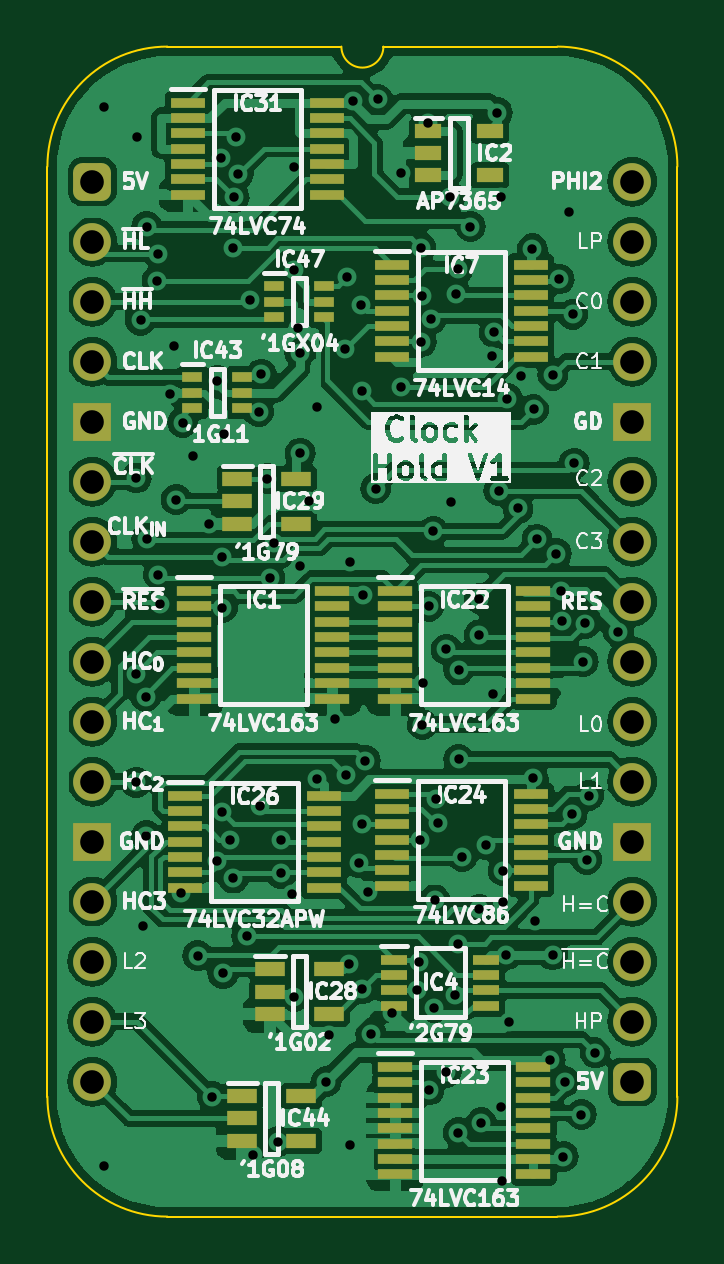
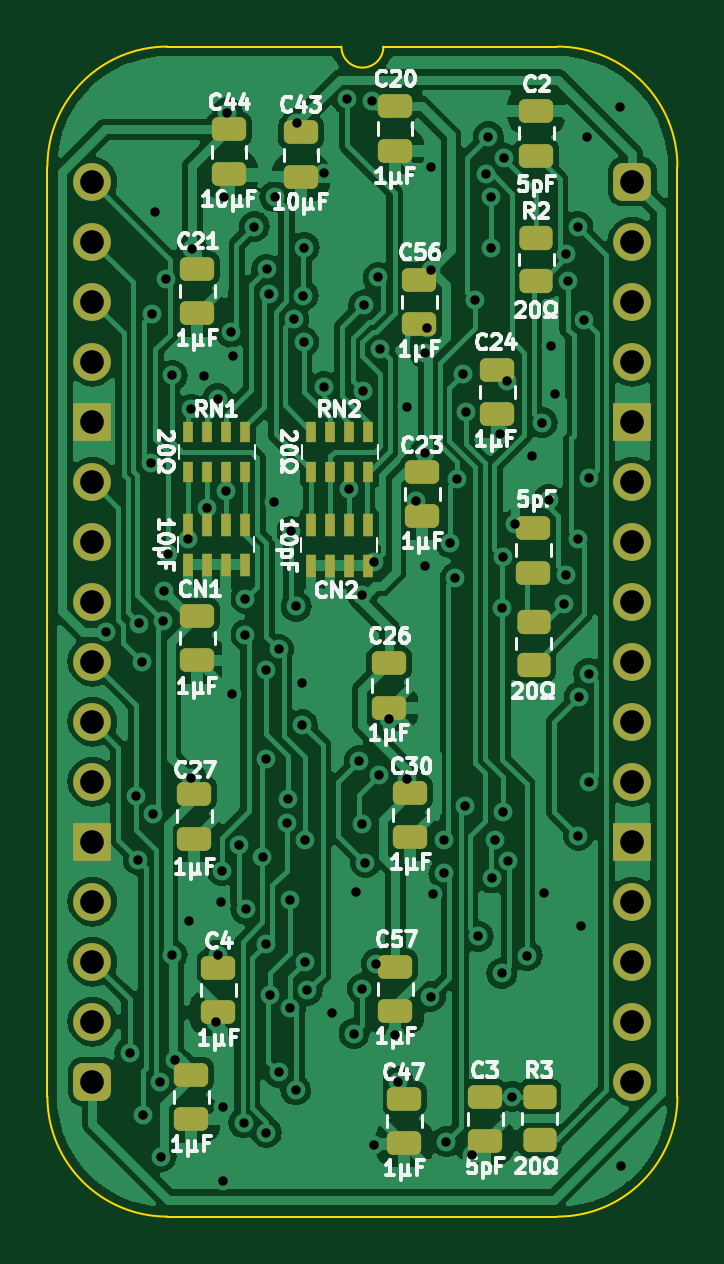
Circuit board: 11 layer files. Board 26.7 x 49.5 mm.
- bottom_copper: W65C816 Clock Hold-B_Cu.gbl (128008 bytes)
- bottom_mask: W65C816 Clock Hold-B_Mask.gbs (4623 bytes)
- paste: W65C816 Clock Hold-B_Paste.gbp (3746 bytes)
- bottom_silk: W65C816 Clock Hold-B_Silkscreen.gbo (64530 bytes)
- outline: W65C816 Clock Hold-Edge_Cuts.gm1 (1092 bytes)
- top_copper: W65C816 Clock Hold-F_Cu.gtl (174695 bytes)
- top_mask: W65C816 Clock Hold-F_Mask.gts (5704 bytes)
- paste: W65C816 Clock Hold-F_Paste.gtp (4282 bytes)
- top_silk: W65C816 Clock Hold-F_Silkscreen.gto (111264 bytes)
- drill: W65C816 Clock Hold-NPTH.drl (265 bytes)
- drill: W65C816 Clock Hold-PTH.drl (3105 bytes)

=== bottom_copper: W65C816 Clock Hold-B_Cu.gbl (128008 bytes, source omitted) ===
=== bottom_mask: W65C816 Clock Hold-B_Mask.gbs (4623 bytes, source omitted) ===
=== paste: W65C816 Clock Hold-B_Paste.gbp ===
%TF.GenerationSoftware,KiCad,Pcbnew,8.0.2*%
%TF.CreationDate,2024-06-06T13:04:49+02:00*%
%TF.ProjectId,W65C816 Clock Hold,57363543-3831-4362-9043-6c6f636b2048,V1*%
%TF.SameCoordinates,PX525bfc0PY43d3480*%
%TF.FileFunction,Paste,Bot*%
%TF.FilePolarity,Positive*%
%FSLAX46Y46*%
G04 Gerber Fmt 4.6, Leading zero omitted, Abs format (unit mm)*
G04 Created by KiCad (PCBNEW 8.0.2) date 2024-06-06 13:04:49*
%MOMM*%
%LPD*%
G01*
G04 APERTURE LIST*
G04 Aperture macros list*
%AMRoundRect*
0 Rectangle with rounded corners*
0 $1 Rounding radius*
0 $2 $3 $4 $5 $6 $7 $8 $9 X,Y pos of 4 corners*
0 Add a 4 corners polygon primitive as box body*
4,1,4,$2,$3,$4,$5,$6,$7,$8,$9,$2,$3,0*
0 Add four circle primitives for the rounded corners*
1,1,$1+$1,$2,$3*
1,1,$1+$1,$4,$5*
1,1,$1+$1,$6,$7*
1,1,$1+$1,$8,$9*
0 Add four rect primitives between the rounded corners*
20,1,$1+$1,$2,$3,$4,$5,0*
20,1,$1+$1,$4,$5,$6,$7,0*
20,1,$1+$1,$6,$7,$8,$9,0*
20,1,$1+$1,$8,$9,$2,$3,0*%
G04 Aperture macros list end*
%ADD10R,0.450000X0.950000*%
%ADD11RoundRect,0.250000X-0.475000X0.250000X-0.475000X-0.250000X0.475000X-0.250000X0.475000X0.250000X0*%
%ADD12RoundRect,0.250000X0.450000X-0.262500X0.450000X0.262500X-0.450000X0.262500X-0.450000X-0.262500X0*%
%ADD13RoundRect,0.250000X-0.450000X0.262500X-0.450000X-0.262500X0.450000X-0.262500X0.450000X0.262500X0*%
%ADD14R,0.450000X0.900000*%
%ADD15RoundRect,0.250000X0.475000X-0.250000X0.475000X0.250000X-0.475000X0.250000X-0.475000X-0.250000X0*%
G04 APERTURE END LIST*
D10*
%TO.C,CN1*%
X16415200Y-14517000D03*
X17215200Y-14517000D03*
X18015200Y-14517000D03*
X18815200Y-14517000D03*
X18815200Y-16217000D03*
X18015200Y-16217000D03*
X17215200Y-16217000D03*
X16415200Y-16217000D03*
%TD*%
D11*
%TO.C,C57*%
X10033000Y-33229000D03*
X10033000Y-35129000D03*
%TD*%
%TO.C,C27*%
X18542000Y-25913000D03*
X18542000Y-27813000D03*
%TD*%
%TO.C,C23*%
X8890000Y-12274000D03*
X8890000Y-14174000D03*
%TD*%
D12*
%TO.C,R2*%
X4074000Y-4214500D03*
X4074000Y-2389500D03*
%TD*%
D11*
%TO.C,C25*%
X18669000Y-37801000D03*
X18669000Y-39701000D03*
%TD*%
D13*
%TO.C,R3*%
X3927000Y-38756500D03*
X3927000Y-40581500D03*
%TD*%
D11*
%TO.C,C26*%
X10295000Y-20375000D03*
X10295000Y-22275000D03*
%TD*%
D14*
%TO.C,RN1*%
X16396000Y-10580000D03*
X17196000Y-10580000D03*
X17996000Y-10580000D03*
X18796000Y-10580000D03*
X18796000Y-12280000D03*
X17996000Y-12280000D03*
X17196000Y-12280000D03*
X16396000Y-12280000D03*
%TD*%
D15*
%TO.C,C2*%
X4064000Y1098000D03*
X4064000Y2998000D03*
%TD*%
D11*
%TO.C,C3*%
X6223000Y-38735000D03*
X6223000Y-40635000D03*
%TD*%
D14*
%TO.C,RN2*%
X11189000Y-10580000D03*
X11989000Y-10580000D03*
X12789000Y-10580000D03*
X13589000Y-10580000D03*
X13589000Y-12280000D03*
X12789000Y-12280000D03*
X11989000Y-12280000D03*
X11189000Y-12280000D03*
%TD*%
D11*
%TO.C,C47*%
X9652000Y-38817000D03*
X9652000Y-40717000D03*
%TD*%
%TO.C,C20*%
X10050000Y3205000D03*
X10050000Y1305000D03*
%TD*%
%TO.C,C24*%
X5715000Y-7956000D03*
X5715000Y-9856000D03*
%TD*%
D13*
%TO.C,R1*%
X4181000Y-18645500D03*
X4181000Y-20470500D03*
%TD*%
D11*
%TO.C,C30*%
X9398000Y-25863000D03*
X9398000Y-27763000D03*
%TD*%
%TO.C,C44*%
X17078000Y2209000D03*
X17078000Y309000D03*
%TD*%
D15*
%TO.C,C1*%
X4191000Y-16555000D03*
X4191000Y-14655000D03*
%TD*%
%TO.C,C4*%
X17526000Y-35174000D03*
X17526000Y-33274000D03*
%TD*%
D11*
%TO.C,C56*%
X9017000Y-4146000D03*
X9017000Y-6046000D03*
%TD*%
D10*
%TO.C,CN2*%
X11208200Y-14556000D03*
X12008200Y-14556000D03*
X12808200Y-14556000D03*
X13608200Y-14556000D03*
X13608200Y-16256000D03*
X12808200Y-16256000D03*
X12008200Y-16256000D03*
X11208200Y-16256000D03*
%TD*%
D11*
%TO.C,C21*%
X18415000Y-3683000D03*
X18415000Y-5583000D03*
%TD*%
%TO.C,C28*%
X18423000Y-18370000D03*
X18423000Y-20270000D03*
%TD*%
%TO.C,C43*%
X14030000Y2082000D03*
X14030000Y182000D03*
%TD*%
M02*

=== bottom_silk: W65C816 Clock Hold-B_Silkscreen.gbo (64530 bytes, source omitted) ===
=== outline: W65C816 Clock Hold-Edge_Cuts.gm1 ===
%TF.GenerationSoftware,KiCad,Pcbnew,8.0.2*%
%TF.CreationDate,2024-06-06T13:04:49+02:00*%
%TF.ProjectId,W65C816 Clock Hold,57363543-3831-4362-9043-6c6f636b2048,V1*%
%TF.SameCoordinates,PX525bfc0PY43d3480*%
%TF.FileFunction,Profile,NP*%
%FSLAX46Y46*%
G04 Gerber Fmt 4.6, Leading zero omitted, Abs format (unit mm)*
G04 Created by KiCad (PCBNEW 8.0.2) date 2024-06-06 13:04:49*
%MOMM*%
%LPD*%
G01*
G04 APERTURE LIST*
%TA.AperFunction,Profile*%
%ADD10C,0.100000*%
%TD*%
G04 APERTURE END LIST*
D10*
%TO.C,J1*%
X-1905000Y635000D02*
X-1905000Y-38735000D01*
X10541000Y5715000D02*
X3175000Y5715000D01*
X19685000Y5715000D02*
X12319000Y5715000D01*
X19685000Y-43815000D02*
X3175000Y-43815000D01*
X24765000Y-38735000D02*
X24765000Y635000D01*
X-1905000Y635000D02*
G75*
G02*
X3175000Y5715000I5080002J-2D01*
G01*
X3175000Y-43815000D02*
G75*
G02*
X-1905000Y-38735000I0J5080000D01*
G01*
X12319000Y5715000D02*
G75*
G02*
X10541000Y5715000I-889000J0D01*
G01*
X19685000Y5715000D02*
G75*
G02*
X24765000Y635000I0J-5080000D01*
G01*
X24765000Y-38735000D02*
G75*
G02*
X19685000Y-43815000I-5080000J0D01*
G01*
%TD*%
M02*

=== top_copper: W65C816 Clock Hold-F_Cu.gtl (174695 bytes, source omitted) ===
=== top_mask: W65C816 Clock Hold-F_Mask.gts (5704 bytes, source omitted) ===
=== paste: W65C816 Clock Hold-F_Paste.gtp ===
%TF.GenerationSoftware,KiCad,Pcbnew,8.0.2*%
%TF.CreationDate,2024-06-06T13:04:49+02:00*%
%TF.ProjectId,W65C816 Clock Hold,57363543-3831-4362-9043-6c6f636b2048,V1*%
%TF.SameCoordinates,PX525bfc0PY43d3480*%
%TF.FileFunction,Paste,Top*%
%TF.FilePolarity,Positive*%
%FSLAX46Y46*%
G04 Gerber Fmt 4.6, Leading zero omitted, Abs format (unit mm)*
G04 Created by KiCad (PCBNEW 8.0.2) date 2024-06-06 13:04:49*
%MOMM*%
%LPD*%
G01*
G04 APERTURE LIST*
%ADD10R,0.875000X0.450000*%
%ADD11R,1.250000X0.600000*%
%ADD12R,1.450000X0.450000*%
%ADD13R,1.475000X0.450000*%
%ADD14R,1.100000X0.450000*%
%ADD15R,1.150000X0.600000*%
G04 APERTURE END LIST*
D10*
%TO.C,IC47*%
X7701000Y-4430000D03*
X7701000Y-5080000D03*
X7701000Y-5730000D03*
X9825000Y-5730000D03*
X9825000Y-5080000D03*
X9825000Y-4430000D03*
%TD*%
D11*
%TO.C,IC28*%
X7513000Y-33340000D03*
X7513000Y-34290000D03*
X7513000Y-35240000D03*
X10013000Y-35240000D03*
X10013000Y-33340000D03*
%TD*%
D12*
%TO.C,IC1*%
X4314000Y-17333000D03*
X4314000Y-17983000D03*
X4314000Y-18633000D03*
X4314000Y-19283000D03*
X4314000Y-19933000D03*
X4314000Y-20583000D03*
X4314000Y-21233000D03*
X4314000Y-21883000D03*
X10164000Y-21883000D03*
X10164000Y-21233000D03*
X10164000Y-20583000D03*
X10164000Y-19933000D03*
X10164000Y-19283000D03*
X10164000Y-18633000D03*
X10164000Y-17983000D03*
X10164000Y-17333000D03*
%TD*%
D13*
%TO.C,IC26*%
X3920000Y-25990000D03*
X3920000Y-26640000D03*
X3920000Y-27290000D03*
X3920000Y-27940000D03*
X3920000Y-28590000D03*
X3920000Y-29240000D03*
X3920000Y-29890000D03*
X9796000Y-29890000D03*
X9796000Y-29240000D03*
X9796000Y-28590000D03*
X9796000Y-27940000D03*
X9796000Y-27290000D03*
X9796000Y-26640000D03*
X9796000Y-25990000D03*
%TD*%
%TO.C,IC31*%
X4047000Y3347000D03*
X4047000Y2697000D03*
X4047000Y2047000D03*
X4047000Y1397000D03*
X4047000Y747000D03*
X4047000Y97000D03*
X4047000Y-553000D03*
X9923000Y-553000D03*
X9923000Y97000D03*
X9923000Y747000D03*
X9923000Y1397000D03*
X9923000Y2047000D03*
X9923000Y2697000D03*
X9923000Y3347000D03*
%TD*%
D12*
%TO.C,IC22*%
X12823000Y-17333000D03*
X12823000Y-17983000D03*
X12823000Y-18633000D03*
X12823000Y-19283000D03*
X12823000Y-19933000D03*
X12823000Y-20583000D03*
X12823000Y-21233000D03*
X12823000Y-21883000D03*
X18673000Y-21883000D03*
X18673000Y-21233000D03*
X18673000Y-20583000D03*
X18673000Y-19933000D03*
X18673000Y-19283000D03*
X18673000Y-18633000D03*
X18673000Y-17983000D03*
X18673000Y-17333000D03*
%TD*%
D14*
%TO.C,IC4*%
X12782000Y-32934000D03*
X12782000Y-33584000D03*
X12782000Y-34234000D03*
X12782000Y-34884000D03*
X16682000Y-34884000D03*
X16682000Y-34234000D03*
X16682000Y-33584000D03*
X16682000Y-32934000D03*
%TD*%
D10*
%TO.C,IC43*%
X4226000Y-8285000D03*
X4226000Y-8935000D03*
X4226000Y-9585000D03*
X6350000Y-9585000D03*
X6350000Y-8935000D03*
X6350000Y-8285000D03*
%TD*%
D13*
%TO.C,IC7*%
X12683000Y-3511000D03*
X12683000Y-4161000D03*
X12683000Y-4811000D03*
X12683000Y-5461000D03*
X12683000Y-6111000D03*
X12683000Y-6761000D03*
X12683000Y-7411000D03*
X18559000Y-7411000D03*
X18559000Y-6761000D03*
X18559000Y-6111000D03*
X18559000Y-5461000D03*
X18559000Y-4811000D03*
X18559000Y-4161000D03*
X18559000Y-3511000D03*
%TD*%
%TO.C,IC24*%
X12683000Y-25913000D03*
X12683000Y-26563000D03*
X12683000Y-27213000D03*
X12683000Y-27863000D03*
X12683000Y-28513000D03*
X12683000Y-29163000D03*
X12683000Y-29813000D03*
X18559000Y-29813000D03*
X18559000Y-29163000D03*
X18559000Y-28513000D03*
X18559000Y-27863000D03*
X18559000Y-27213000D03*
X18559000Y-26563000D03*
X18559000Y-25913000D03*
%TD*%
D11*
%TO.C,IC29*%
X6136000Y-12578000D03*
X6136000Y-13528000D03*
X6136000Y-14478000D03*
X8636000Y-14478000D03*
X8636000Y-12578000D03*
%TD*%
D15*
%TO.C,IC2*%
X14224000Y2159000D03*
X14224000Y1209000D03*
X14224000Y259000D03*
X16824000Y259000D03*
X16824000Y2159000D03*
%TD*%
D12*
%TO.C,IC23*%
X12823000Y-37476000D03*
X12823000Y-38126000D03*
X12823000Y-38776000D03*
X12823000Y-39426000D03*
X12823000Y-40076000D03*
X12823000Y-40726000D03*
X12823000Y-41376000D03*
X12823000Y-42026000D03*
X18673000Y-42026000D03*
X18673000Y-41376000D03*
X18673000Y-40726000D03*
X18673000Y-40076000D03*
X18673000Y-39426000D03*
X18673000Y-38776000D03*
X18673000Y-38126000D03*
X18673000Y-37476000D03*
%TD*%
D11*
%TO.C,IC44*%
X6350000Y-38708000D03*
X6350000Y-39658000D03*
X6350000Y-40608000D03*
X8850000Y-40608000D03*
X8850000Y-38708000D03*
%TD*%
M02*

=== top_silk: W65C816 Clock Hold-F_Silkscreen.gto (111264 bytes, source omitted) ===
=== drill: W65C816 Clock Hold-NPTH.drl ===
M48
; DRILL file {KiCad 8.0.2} date 2024-06-06T13:06:02+0200
; FORMAT={-:-/ absolute / inch / decimal}
; #@! TF.CreationDate,2024-06-06T13:06:02+02:00
; #@! TF.GenerationSoftware,Kicad,Pcbnew,8.0.2
; #@! TF.FileFunction,NonPlated,1,2,NPTH
FMAT,2
INCH
%
G90
G05
M30

=== drill: W65C816 Clock Hold-PTH.drl ===
M48
; DRILL file {KiCad 8.0.2} date 2024-06-06T13:06:02+0200
; FORMAT={-:-/ absolute / inch / decimal}
; #@! TF.CreationDate,2024-06-06T13:06:02+02:00
; #@! TF.GenerationSoftware,Kicad,Pcbnew,8.0.2
; #@! TF.FileFunction,Plated,1,2,PTH
FMAT,2
INCH
; #@! TA.AperFunction,Plated,PTH,ViaDrill
T1C0.0157
; #@! TA.AperFunction,Plated,PTH,ComponentDrill
T2C0.0394
%
G90
G05
T1
X0.0189Y-1.6408
X0.02Y0.125
X0.0728Y-1.0013
X0.0728Y-0.4939
X0.073Y-0.82
X0.075Y0.075
X0.0802Y-0.2313
X0.085Y-1.24
X0.0886Y-0.8586
X0.09Y-1.0902
X0.0905Y-0.595
X0.0908Y-0.075
X0.1079Y-0.165
X0.11Y-0.655
X0.11Y-0.12
X0.1134Y-0.7041
X0.1295Y-0.3537
X0.1364Y-0.2737
X0.1395Y-0.53
X0.1479Y-1.1859
X0.1505Y-0.4019
X0.1669Y-0.4581
X0.1755Y-1.29
X0.195Y-0.57
X0.2Y-1.525
X0.2071Y-1.1319
X0.2085Y-0.3318
X0.2138Y0.0388
X0.2157Y-1.05
X0.2162Y-0.626
X0.2168Y-0.71
X0.2175Y-1.3195
X0.22Y-0.42
X0.2289Y-1.0968
X0.2347Y-1.1608
X0.235Y-0.11
X0.2361Y-0.0261
X0.24Y0.075
X0.2432Y0.0126
X0.257Y-1.2581
X0.2623Y-0.1973
X0.2676Y-1.6224
X0.2772Y-0.3832
X0.2793Y-1.0405
X0.2816Y-0.3207
X0.2918Y-0.495
X0.2953Y-0.6605
X0.3033Y-0.6021
X0.31Y-1.6
X0.3141Y-1.098
X0.3141Y-1.1531
X0.333Y-1.1877
X0.3355Y-0.1473
X0.3355Y0.0243
X0.3365Y-1.3584
X0.3428Y-0.2445
X0.3453Y-0.6414
X0.3458Y-0.2857
X0.3463Y-0.4527
X0.3604Y-0.5322
X0.375Y-0.995
X0.375Y-0.375
X0.39Y-1.5
X0.395Y-1.4228
X0.405Y-0.895
X0.4206Y-0.2795
X0.4225Y-0.9895
X0.4238Y-0.1595
X0.4269Y-1.3035
X0.43Y-0.6342
X0.43Y-1.605
X0.4342Y0.1349
X0.445Y-1.135
X0.4479Y-0.2057
X0.4492Y-0.3497
X0.45Y-1.07
X0.45Y-1.345
X0.4502Y-0.6893
X0.455Y-0.965
X0.46Y-1.1833
X0.4639Y-1.4201
X0.472Y-0.5119
X0.4752Y0.1369
X0.5Y-1.385
X0.5137Y0.015
X0.5147Y-0.3418
X0.5416Y-1.3478
X0.5449Y-1.3
X0.5454Y-1.0973
X0.547Y-0.11
X0.548Y-0.267
X0.5486Y-0.1901
X0.55Y-0.905
X0.5505Y-0.8355
X0.5598Y0.0969
X0.5605Y-0.708
X0.561Y-1.514
X0.5647Y-0.2292
X0.5682Y-0.5831
X0.5699Y-1.3766
X0.5707Y-1.1971
X0.5734Y-1.0291
X0.5759Y-1.0694
X0.5896Y-0.7796
X0.5897Y-1.4843
X0.5961Y-0.0251
X0.5969Y-0.5343
X0.6047Y-1.3561
X0.6061Y-0.1871
X0.6096Y-0.146
X0.61Y-1.585
X0.61Y-1.27
X0.6103Y-0.8141
X0.6103Y-0.9629
X0.6165Y-1.125
X0.63Y-0.075
X0.6445Y-1.2128
X0.645Y-0.695
X0.645Y-0.7552
X0.648Y-1.5687
X0.6565Y-1.1054
X0.6652Y-0.2913
X0.6674Y-0.8536
X0.6696Y-0.2511
X0.675Y0.115
X0.677Y-0.5152
X0.6811Y-0.0252
X0.6817Y-1.5428
X0.6831Y-1.6657
X0.6844Y-1.1482
X0.685Y-1.2
X0.69Y-1.2888
X0.6912Y-0.3618
X0.6946Y-1.4005
X0.7093Y-0.5447
X0.7136Y-0.3243
X0.7334Y-0.112
X0.735Y-0.9945
X0.7353Y-0.3797
X0.7382Y-1.2318
X0.741Y-0.5961
X0.7627Y-1.4645
X0.767Y-1.2887
X0.7671Y-0.3231
X0.7732Y-0.62
X0.7778Y-0.1623
X0.7802Y-0.6822
X0.7822Y-0.7318
X0.785Y-1.625
X0.7873Y-1.5001
X0.795Y-0.05
X0.7991Y-1.0548
X0.8005Y-0.2213
X0.8028Y-0.4696
X0.815Y-1.555
X0.8177Y-0.8
X0.8218Y-0.7365
X0.8238Y-1.13
X0.8272Y-1.0233
X0.838Y-1.452
X0.8768Y-0.75
T2
X0.0Y0.0
X0.0Y-0.1
X0.0Y-0.2
X0.0Y-0.3
X0.0Y-0.4
X0.0Y-0.5
X0.0Y-0.6
X0.0Y-0.7
X0.0Y-0.8
X0.0Y-0.9
X0.0Y-1.0
X0.0Y-1.1
X0.0Y-1.2
X0.0Y-1.3
X0.0Y-1.4
X0.0Y-1.5
X0.9Y0.0
X0.9Y-0.1
X0.9Y-0.2
X0.9Y-0.3
X0.9Y-0.4
X0.9Y-0.5
X0.9Y-0.6
X0.9Y-0.7
X0.9Y-0.8
X0.9Y-0.9
X0.9Y-1.0
X0.9Y-1.1
X0.9Y-1.2
X0.9Y-1.3
X0.9Y-1.4
X0.9Y-1.5
M30
